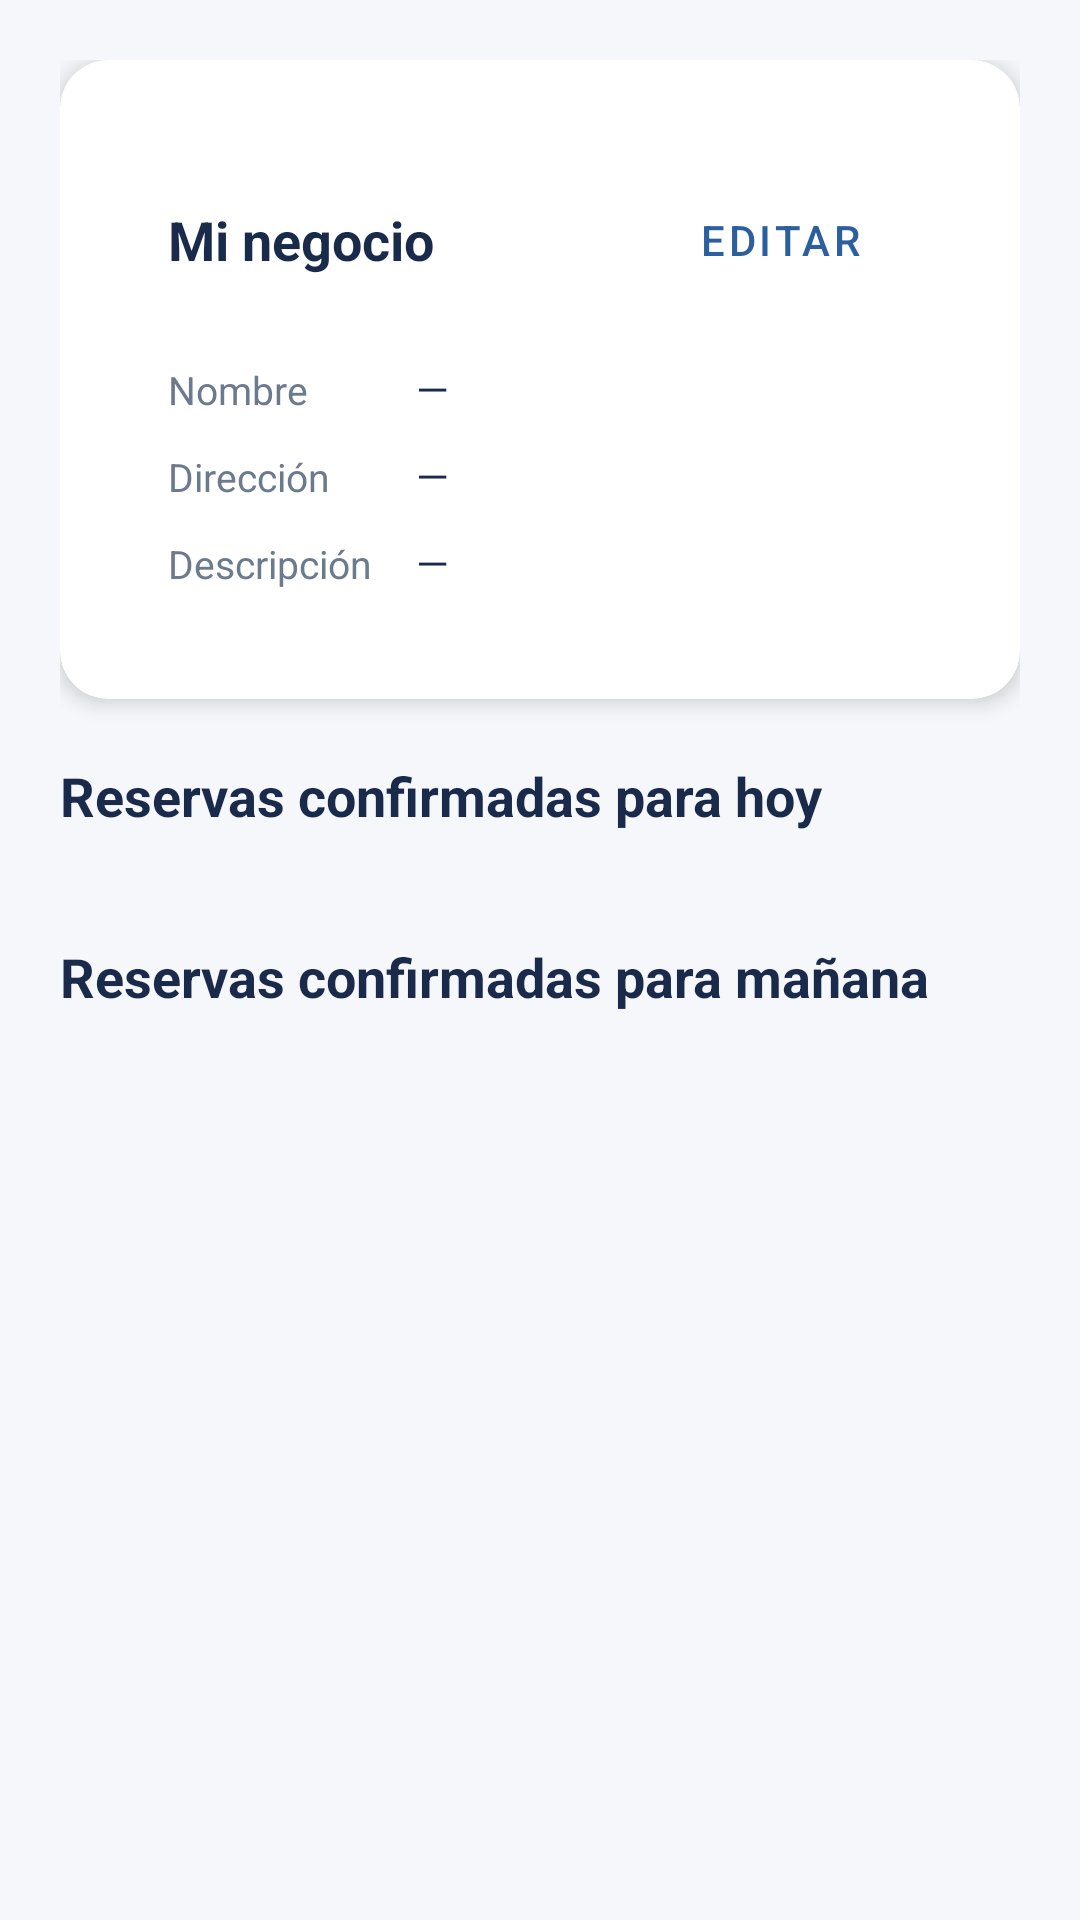

Layout XML and referenced resources for this Android screen:
<!-- AndroidManifest.xml: application theme Theme.GetToDay -->
<!-- res/layout/activity_home_negocio.xml -->
<?xml version="1.0" encoding="utf-8"?>
<ScrollView
    xmlns:android="http://schemas.android.com/apk/res/android"
    xmlns:app="http://schemas.android.com/apk/res-auto"
    android:layout_width="match_parent"
    android:layout_height="match_parent"
    android:background="@color/fondo_pantalla"
    android:fillViewport="true">

    <LinearLayout
        android:layout_width="match_parent"
        android:layout_height="wrap_content"
        android:orientation="vertical"
        android:paddingHorizontal="20dp"
        android:paddingTop="20dp"
        android:paddingBottom="80dp">

        
        <com.google.android.material.card.MaterialCardView
            android:layout_width="match_parent"
            android:layout_height="wrap_content"
            style="@style/GetToDay.Card"
            android:layout_marginBottom="20dp">

            <LinearLayout
                android:layout_width="match_parent"
                android:layout_height="wrap_content"
                android:orientation="vertical"
                android:padding="20dp">

                
                <LinearLayout
                    android:layout_width="match_parent"
                    android:layout_height="wrap_content"
                    android:orientation="horizontal"
                    android:gravity="center_vertical"
                    android:layout_marginBottom="16dp">

                    <TextView
                        android:layout_width="0dp"
                        android:layout_height="wrap_content"
                        android:layout_weight="1"
                        android:text="Mi negocio"
                        android:textSize="18sp"
                        android:textColor="@color/azul_oscuro"
                        android:textStyle="bold"/>

                    <Button
                        android:id="@+id/btnEditarNegocio"
                        android:layout_width="wrap_content"
                        android:layout_height="wrap_content"
                        android:text="Editar"
                        style="@style/GetToDay.Button.Secondary"
                        android:paddingHorizontal="16dp"/>

                </LinearLayout>

                
                <LinearLayout
                    android:layout_width="match_parent"
                    android:layout_height="wrap_content"
                    android:orientation="horizontal"
                    android:layout_marginBottom="10dp">

                    <TextView
                        android:layout_width="0dp"
                        android:layout_height="wrap_content"
                        android:layout_weight="1"
                        android:text="Nombre"
                        android:textSize="13sp"
                        android:textColor="@color/texto_secundario"/>

                    <TextView
                        android:id="@+id/tvNombreNegocio"
                        android:layout_width="0dp"
                        android:layout_height="wrap_content"
                        android:layout_weight="2"
                        android:text="—"
                        android:textSize="14sp"
                        android:textColor="@color/texto_primario"/>

                </LinearLayout>

                
                <LinearLayout
                    android:layout_width="match_parent"
                    android:layout_height="wrap_content"
                    android:orientation="horizontal"
                    android:layout_marginBottom="10dp">

                    <TextView
                        android:layout_width="0dp"
                        android:layout_height="wrap_content"
                        android:layout_weight="1"
                        android:text="Dirección"
                        android:textSize="13sp"
                        android:textColor="@color/texto_secundario"/>

                    <TextView
                        android:id="@+id/tvDireccionNegocio"
                        android:layout_width="0dp"
                        android:layout_height="wrap_content"
                        android:layout_weight="2"
                        android:text="—"
                        android:textSize="14sp"
                        android:textColor="@color/texto_primario"/>

                </LinearLayout>

                
                <LinearLayout
                    android:layout_width="match_parent"
                    android:layout_height="wrap_content"
                    android:orientation="horizontal">

                    <TextView
                        android:layout_width="0dp"
                        android:layout_height="wrap_content"
                        android:layout_weight="1"
                        android:text="Descripción"
                        android:textSize="13sp"
                        android:textColor="@color/texto_secundario"/>

                    <TextView
                        android:id="@+id/tvDescripcionNegocio"
                        android:layout_width="0dp"
                        android:layout_height="wrap_content"
                        android:layout_weight="2"
                        android:text="—"
                        android:textSize="14sp"
                        android:textColor="@color/texto_primario"/>

                </LinearLayout>

            </LinearLayout>
        </com.google.android.material.card.MaterialCardView>

        
        <TextView
            android:layout_width="wrap_content"
            android:layout_height="wrap_content"
            android:text="Reservas confirmadas para hoy"
            android:textSize="18sp"
            android:textColor="@color/azul_oscuro"
            android:textStyle="bold"
            android:layout_marginBottom="12dp"/>

        
        <TextView
            android:id="@+id/tvSinReservasHoy"
            android:layout_width="match_parent"
            android:layout_height="wrap_content"
            android:text="No hay reservas confirmadas para hoy"
            android:textSize="14sp"
            android:textColor="@color/texto_secundario"
            android:gravity="center"
            android:paddingVertical="16dp"
            android:visibility="gone"/>

        
        <androidx.recyclerview.widget.RecyclerView
            android:id="@+id/recyclerReservasHoy"
            android:layout_width="match_parent"
            android:layout_height="wrap_content"
            android:nestedScrollingEnabled="false"
            android:layout_marginBottom="24dp"/>

        
        <TextView
            android:layout_width="wrap_content"
            android:layout_height="wrap_content"
            android:text="Reservas confirmadas para mañana"
            android:textSize="18sp"
            android:textColor="@color/azul_oscuro"
            android:textStyle="bold"
            android:layout_marginBottom="12dp"/>

        
        <TextView
            android:id="@+id/tvSinReservasManana"
            android:layout_width="match_parent"
            android:layout_height="wrap_content"
            android:text="No hay reservas confirmadas para mañana"
            android:textSize="14sp"
            android:textColor="@color/texto_secundario"
            android:gravity="center"
            android:paddingVertical="16dp"
            android:visibility="gone"/>

        
        <androidx.recyclerview.widget.RecyclerView
            android:id="@+id/recyclerReservasManana"
            android:layout_width="match_parent"
            android:layout_height="wrap_content"
            android:nestedScrollingEnabled="false"/>

    </LinearLayout>
</ScrollView>
<!-- resources referenced by this layout -->
<resources>
  <color name="azul_oscuro">#1A2A4A</color>
  <color name="fondo_pantalla">#F5F7FA</color>
  <color name="texto_primario">#1A2A4A</color>
  <color name="texto_secundario">#6B7A8D</color>
  <style name="GetToDay.Button.Secondary" parent="Widget.MaterialComponents.Button.OutlinedButton">
          <item name="android:textColor">@color/azul_medio</item>
          <item name="strokeColor">@color/azul_medio</item>
          <item name="strokeWidth">1.5dp</item>
          <item name="android:paddingTop">14dp</item>
          <item name="android:paddingBottom">14dp</item>
          <item name="cornerRadius">12dp</item>
      </style>
  <style name="GetToDay.Card" parent="Widget.MaterialComponents.CardView">
          <item name="cardBackgroundColor">@color/blanco</item>
          <item name="cardCornerRadius">16dp</item>
          <item name="cardElevation">4dp</item>
          <item name="contentPadding">16dp</item>
      </style>
  <style name="Theme.GetToDay" parent="Theme.MaterialComponents.Light.NoActionBar">
          
          <item name="colorPrimary">@color/azul_oscuro</item>
          <item name="colorPrimaryVariant">@color/azul_oscuro</item>
          
          <item name="colorSecondary">@color/azul_medio</item>
          
          <item name="android:windowBackground">@color/fondo_pantalla</item>
          
          <item name="windowActionBar">false</item>
          <item name="windowNoTitle">true</item>
      </style>
  <color name="azul_medio">#2C5F9E</color>
  <color name="blanco">#FFFFFF</color>
</resources>
